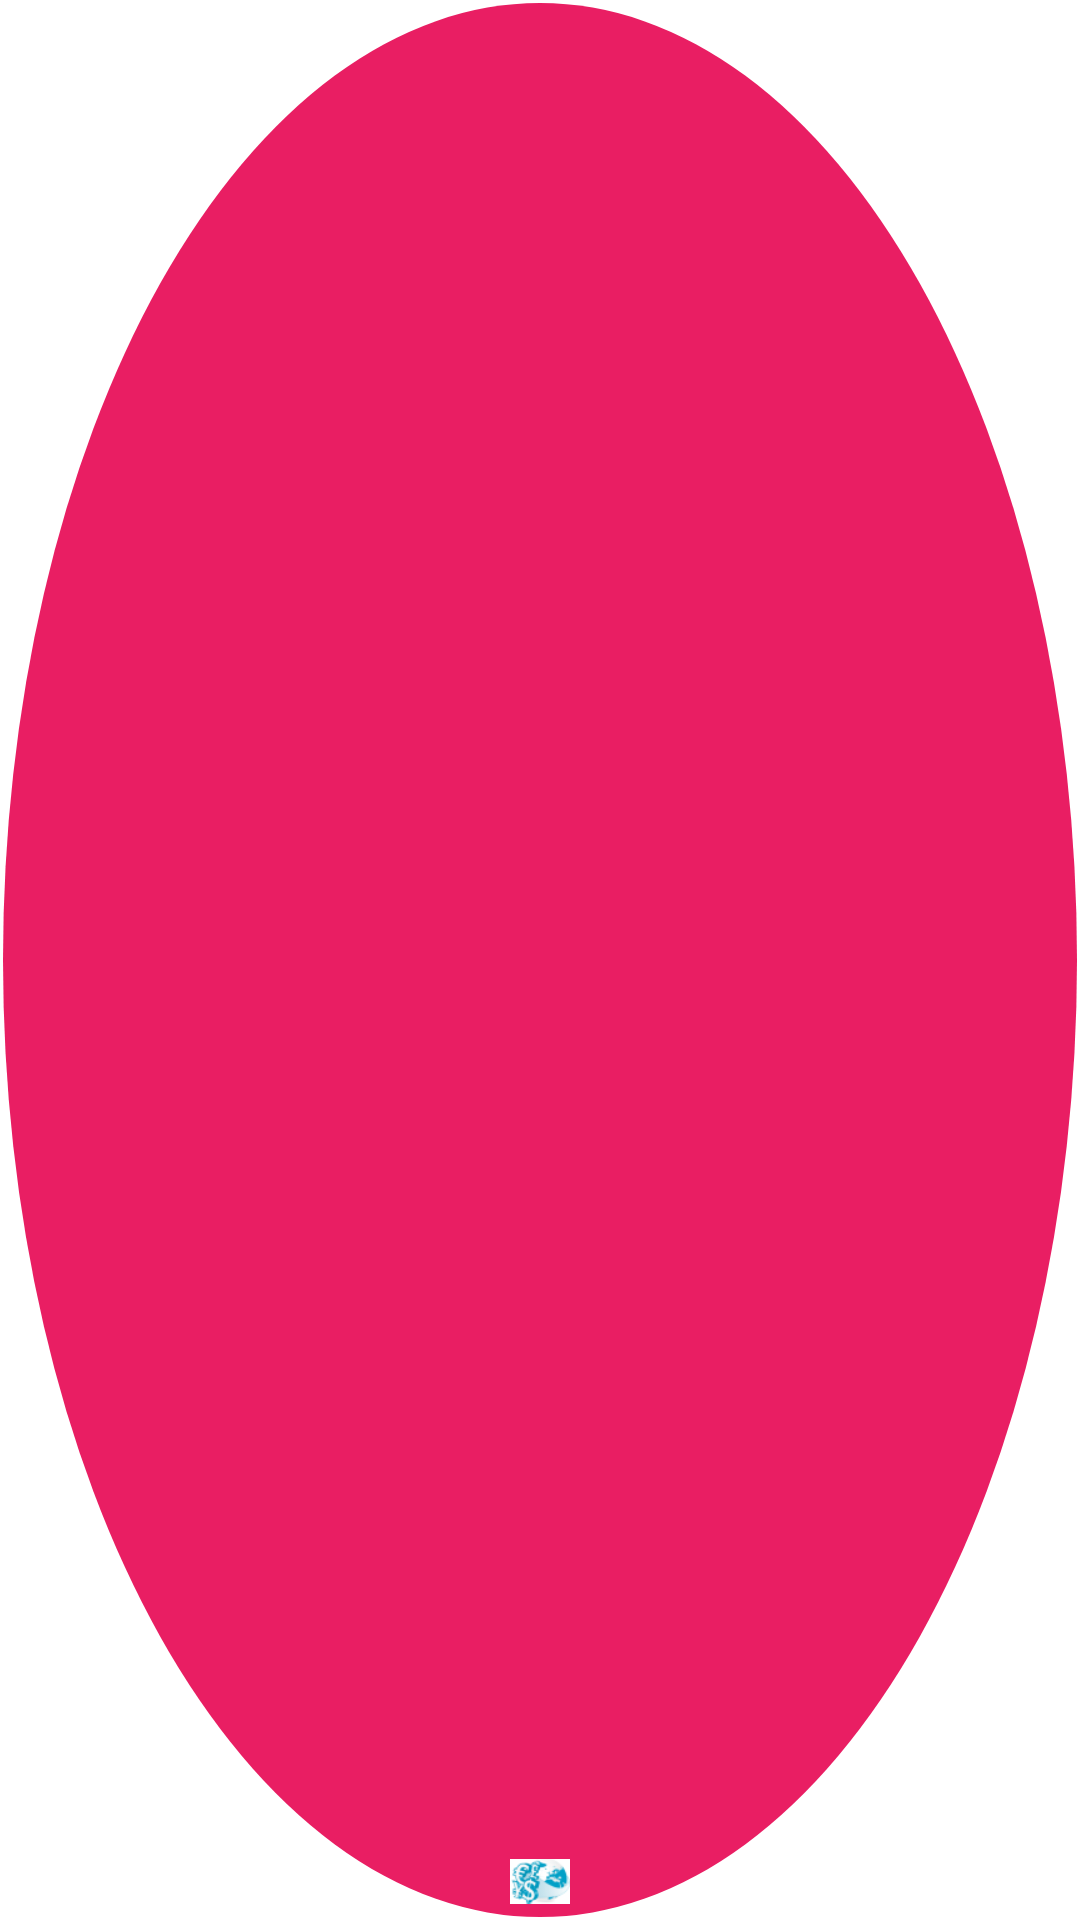

Here is an Android app screen rendered from its layout file. Give the layout XML and the strings, colors and styles it references.
<!-- AndroidManifest.xml: application theme AppTheme -->
<!-- res/layout/currencies_item.xml -->
<?xml version="1.0" encoding="utf-8"?>
<androidx.constraintlayout.widget.ConstraintLayout xmlns:android="http://schemas.android.com/apk/res/android"
    xmlns:apps="http://schemas.android.com/apk/res-auto"
    android:layout_width="51dp"
    android:layout_height="51dp"
    android:layout_marginStart="3dp"
    android:layout_marginEnd="3dp"
    android:background="@drawable/circle_background">

    <TextView
        android:id="@+id/currencyCodeView"
        android:layout_width="51dp"
        android:layout_height="51dp"
        android:gravity="center"
        android:textAllCaps="true"
        android:textSize="21sp"
        android:textColor="@color/mainColor"

        apps:layout_constraintTop_toTopOf="parent"
        apps:layout_constraintBottom_toBottomOf="parent"
        apps:layout_constraintStart_toStartOf="parent"
        apps:layout_constraintEnd_toEndOf="parent"/>

    <ImageView
        android:id="@+id/currencyFlagView"
        android:layout_width="26dp"
        android:layout_height="26dp"
        android:padding="3dp"
        android:scaleType="fitCenter"
        android:src="@drawable/currency_symbols_icon"

        apps:layout_constraintBottom_toBottomOf="parent"
        apps:layout_constraintEnd_toEndOf="parent"
        apps:layout_constraintStart_toStartOf="parent"/>

</androidx.constraintlayout.widget.ConstraintLayout>
<!-- resources referenced by this layout -->
<resources>
  <color name="mainColor">#FFFFFF</color>
  <!-- drawable circle_background (drawable) -->
  <?xml version="1.0" encoding="utf-8"?>
  <layer-list
      xmlns:android="http://schemas.android.com/apk/res/android">
      <item
          android:top="1dp"
          android:bottom="1dp"
          android:start="1dp"
          android:end="1dp">
          <shape
              android:shape="oval">
              <solid
                  android:color="@color/vividColor"/>
          </shape>
      </item>
  </layer-list>
  <!-- drawable currency_symbols_icon: png bitmap (drawable, 13849 bytes) -->
  <style name="AppTheme" parent="Theme.MaterialComponents.Light.NoActionBar">
          
          <item name="colorPrimary">@color/colorPrimary</item>
          <item name="colorPrimaryDark">@color/colorPrimaryDark</item>
          <item name="colorAccent">@color/colorAccent</item>
  
          <item name="android:statusBarColor">@color/splashColor</item>
          <item name="android:navigationBarColor">@color/splashColor</item>
  
          <item name="android:windowBackground">@drawable/splash_screen</item>
      </style>
  <color name="vividColor">#E91E63</color>
  <color name="colorPrimary">#FFFFFF</color>
  <color name="colorPrimaryDark">#333333</color>
  <color name="colorAccent">#01a0c7</color>
  <color name="splashColor">#FFFFFF</color>
  <!-- drawable splash_screen (drawable-xxhdpi) -->
  <?xml version="1.0" encoding="utf-8"?>
  <layer-list xmlns:android="http://schemas.android.com/apk/res/android">
  
      <item android:drawable="@color/splashColor" />
      <item>
          <bitmap
              android:gravity="center"
              android:src="@drawable/currency_symbols_splash" />
      </item>
  
  </layer-list>
  <!-- drawable currency_symbols_splash: png bitmap (drawable, 36654 bytes) -->
</resources>
